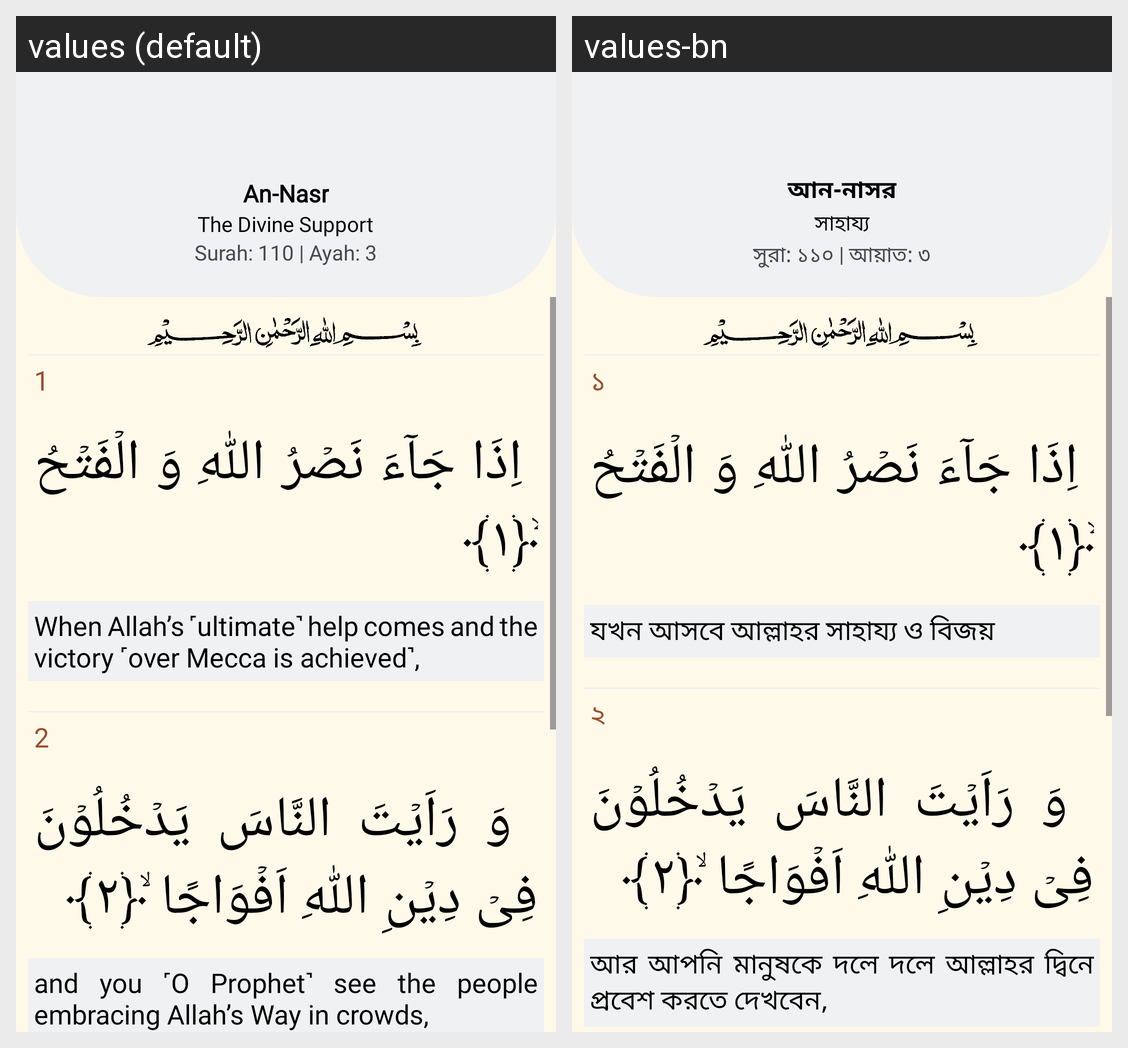

Strings drawn on this Android screen and how each of the app's shown locales translates them:
Android screen res/layout/fragment_quran110.xml rendered under 2 locales, left to right: values (default), values-bn. Device: Nexus 5 (rendered at 1080×1920; each locale shown at half size, 540×960, under a caption strip naming it); theme Theme.Waqt.
Strings drawn on this screen, with the default value and each locale's value (text and hints the layout hard-codes, and strings that could not be matched under every locale, appear in the picture but are not listed):

an_nasr
  values: An-Nasr
  values-bn: আন-নাসর

the_divine_support
  values: The Divine Support
  values-bn: সাহায্য

surah_110_ayah_3
  values: Surah: 110 | Ayah: 3
  values-bn: সুরা: ১১০ | আয়াত: ৩

_1
  values: 1
  values-bn: ১

when_allah_s_ultimate_help_comes_and_the_victory_over_mecca_is_achieved
  values: When Allah’s ˹ultimate˺ help comes and the victory ˹over Mecca is achieved˺,
  values-bn: যখন আসবে আল্লাহর সাহায্য ও বিজয়

_2
  values: 2
  values-bn: ২

and_you_o_prophet_see_the_people_embracing_allah_s_way_in_crowds
  values: and you ˹O Prophet˺ see the people embracing Allah’s Way in crowds,
  values-bn: আর আপনি মানুষকে দলে দলে আল্লাহর দ্বিনে প্রবেশ করতে দেখবেন,
